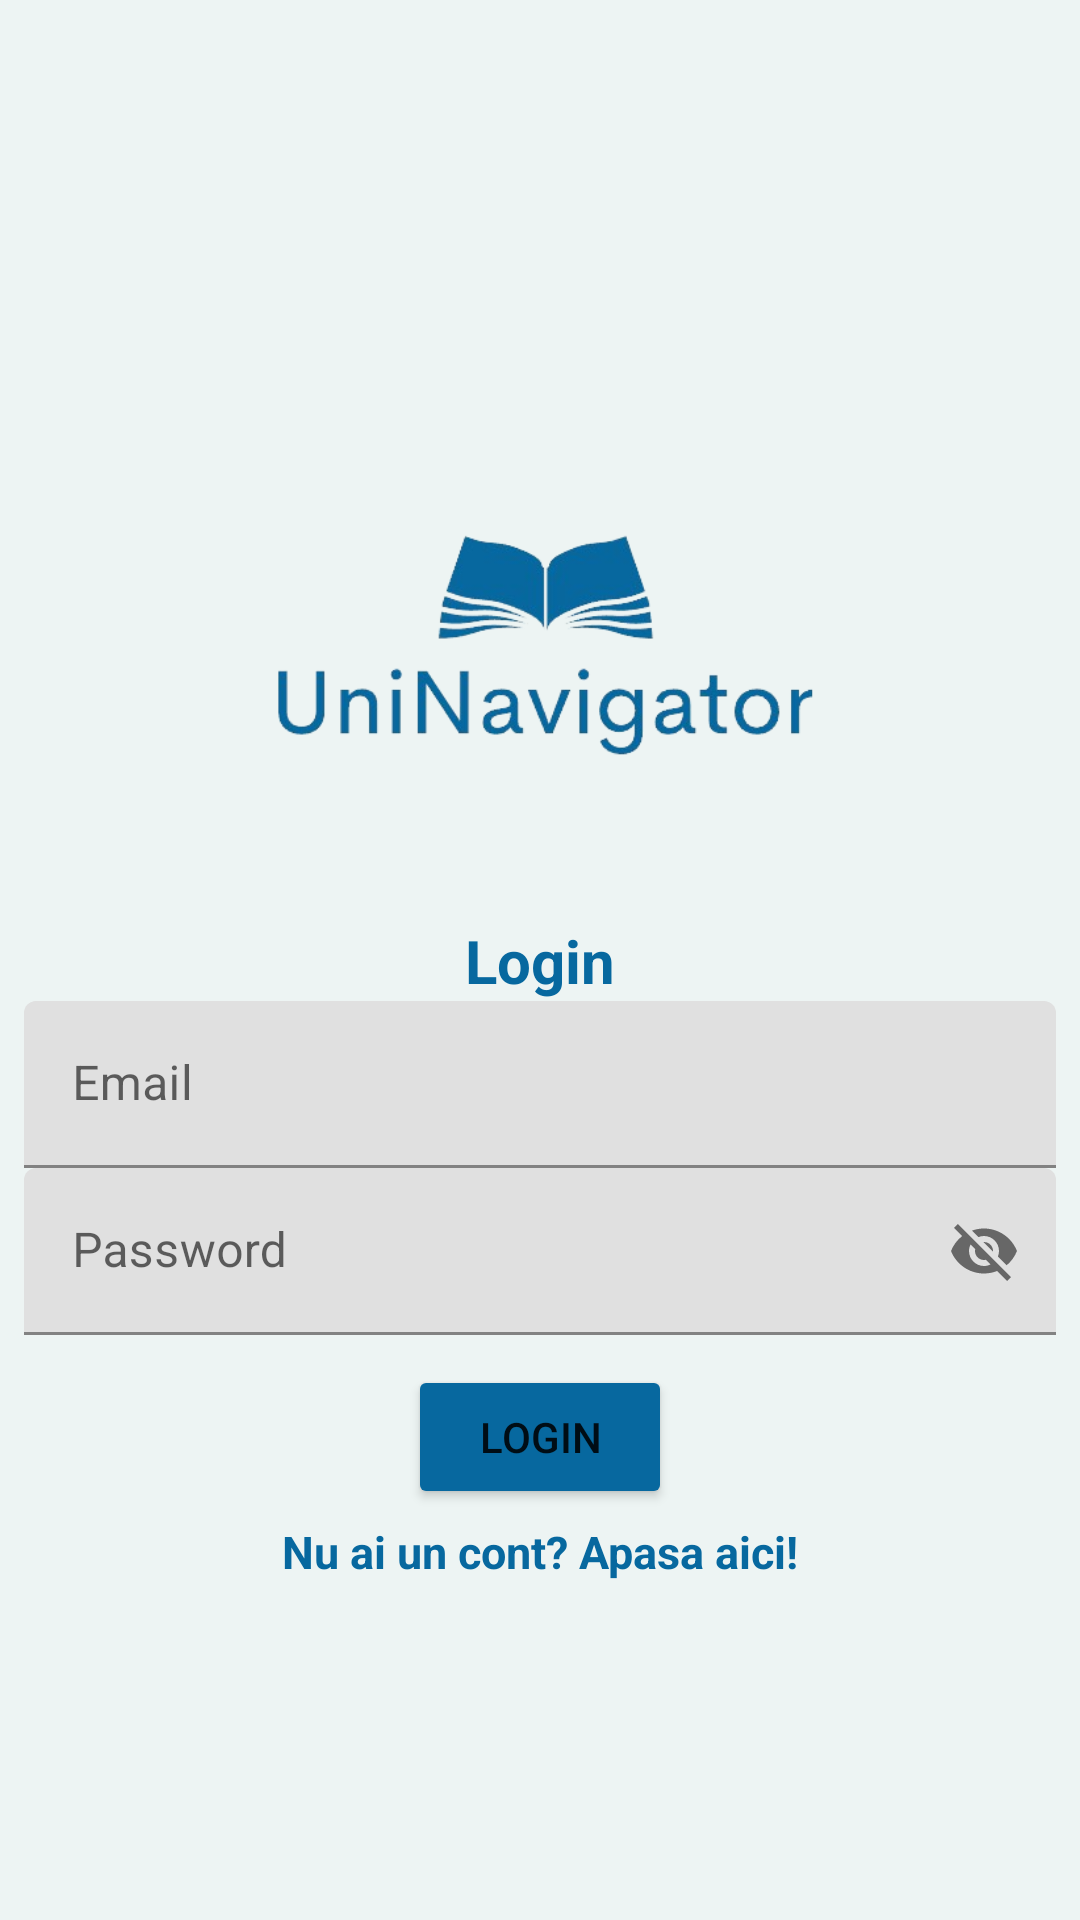

Produce the Android XML layout that renders to this screen, including the resource entries it uses.
<!-- AndroidManifest.xml: application theme Theme.Mediiadmitereapp -->
<!-- res/layout/activity_login.xml -->
<?xml version="1.0" encoding="utf-8"?>
<androidx.constraintlayout.widget.ConstraintLayout xmlns:android="http://schemas.android.com/apk/res/android"
    xmlns:app="http://schemas.android.com/apk/res-auto"
    xmlns:tools="http://schemas.android.com/tools"
    android:layout_width="match_parent"
    android:layout_height="match_parent"
    android:background="#EDF4F3"
    tools:context=".LoginActivity">

    <ImageView
        android:id="@+id/login_iv_logo"
        android:layout_width="220dp"
        android:layout_height="220dp"
        android:layout_marginTop="100dp"
        android:src="@drawable/logo_uni_navigator"
        app:layout_constraintStart_toStartOf="parent"
        app:layout_constraintTop_toTopOf="parent"
        app:layout_constraintEnd_toEndOf="parent"
        />

    <TextView
        android:id="@+id/login_tv_login"
        android:layout_width="match_parent"
        android:layout_height="wrap_content"
        android:textColor="#07689f"
        android:text="@string/login"
        android:textSize="20sp"
        android:textStyle="bold"
        android:gravity="center"
        app:layout_constraintTop_toTopOf="parent"
        app:layout_constraintBottom_toBottomOf="parent"
        app:layout_constraintStart_toStartOf="parent"
        app:layout_constraintEnd_toEndOf="parent" />

    <com.google.android.material.textfield.TextInputLayout
        android:id="@+id/login_til_email"
        android:layout_width="match_parent"
        android:layout_height="wrap_content"
        android:layout_marginStart="8dp"
        android:layout_marginEnd="8dp"
        app:layout_constraintStart_toStartOf="parent"
        app:layout_constraintEnd_toEndOf="parent"
        app:layout_constraintTop_toBottomOf="@id/login_tv_login"
        >

        <com.google.android.material.textfield.TextInputEditText
            android:id="@+id/login_tiet_email"
            android:layout_width="match_parent"
            android:layout_height="wrap_content"
            android:hint="@string/email" />
    </com.google.android.material.textfield.TextInputLayout>

    <com.google.android.material.textfield.TextInputLayout
        android:id="@+id/login_til_password"
        android:layout_width="match_parent"
        android:layout_height="wrap_content"
        android:layout_marginStart="8dp"
        android:layout_marginEnd="8dp"
        app:passwordToggleEnabled="true"
        app:layout_constraintStart_toStartOf="parent"
        app:layout_constraintEnd_toEndOf="parent"
        app:layout_constraintTop_toBottomOf="@id/login_til_email"
        >

        <com.google.android.material.textfield.TextInputEditText
            android:id="@+id/login_tiet_password"
            android:layout_width="match_parent"
            android:layout_height="wrap_content"
            android:hint="@string/password" />
    </com.google.android.material.textfield.TextInputLayout>

    <ProgressBar
        android:id="@+id/login_progressBar"
        android:visibility="gone"
        android:layout_width="wrap_content"
        android:layout_height="wrap_content"
        android:layout_marginTop="28dp"
        app:layout_constraintStart_toStartOf="parent"
        app:layout_constraintEnd_toEndOf="parent"
        app:layout_constraintTop_toBottomOf="@id/login_btn_login"/>

    <Button
        android:id="@+id/login_btn_login"
        android:layout_width="wrap_content"
        android:layout_height="wrap_content"
        android:text="@string/login"
        android:backgroundTint="#07689f"
        app:layout_constraintStart_toStartOf="parent"
        app:layout_constraintEnd_toEndOf="parent"
        app:layout_constraintTop_toBottomOf="@id/login_til_password"
        android:layout_marginTop="10dp"/>

    <TextView
        android:id="@+id/login_tv_registerNow"
        android:layout_width="match_parent"
        android:layout_height="wrap_content"
        android:layout_marginTop="4dp"
        android:gravity="center"
        android:text="@string/nu_ai_un_cont_apasa_aici"
        android:textColor="#07689f"
        android:textSize="15sp"
        android:textStyle="bold"
        app:layout_constraintEnd_toEndOf="parent"
        app:layout_constraintHorizontal_bias="0.0"
        app:layout_constraintStart_toStartOf="parent"
        app:layout_constraintTop_toBottomOf="@id/login_btn_login" />

</androidx.constraintlayout.widget.ConstraintLayout>
<!-- resources referenced by this layout -->
<resources>
  <!-- drawable logo_uni_navigator: png bitmap (drawable, 50262 bytes) -->
  <string name="email">Email</string>
  <string name="login">Login</string>
  <string name="nu_ai_un_cont_apasa_aici">Nu ai un cont? Apasa aici!</string>
  <string name="password">Password</string>
  <style name="Theme.Mediiadmitereapp" parent="Base.Theme.Mediiadmitereapp" />
  <style name="Base.Theme.Mediiadmitereapp" parent="Theme.MaterialComponents.DayNight.DarkActionBar">
          
          <item name="colorPrimary">@color/blue</item>
          <item name="colorPrimaryVariant">@color/blue</item>
      </style>
  <color name="blue">#1E90FF</color>
</resources>
